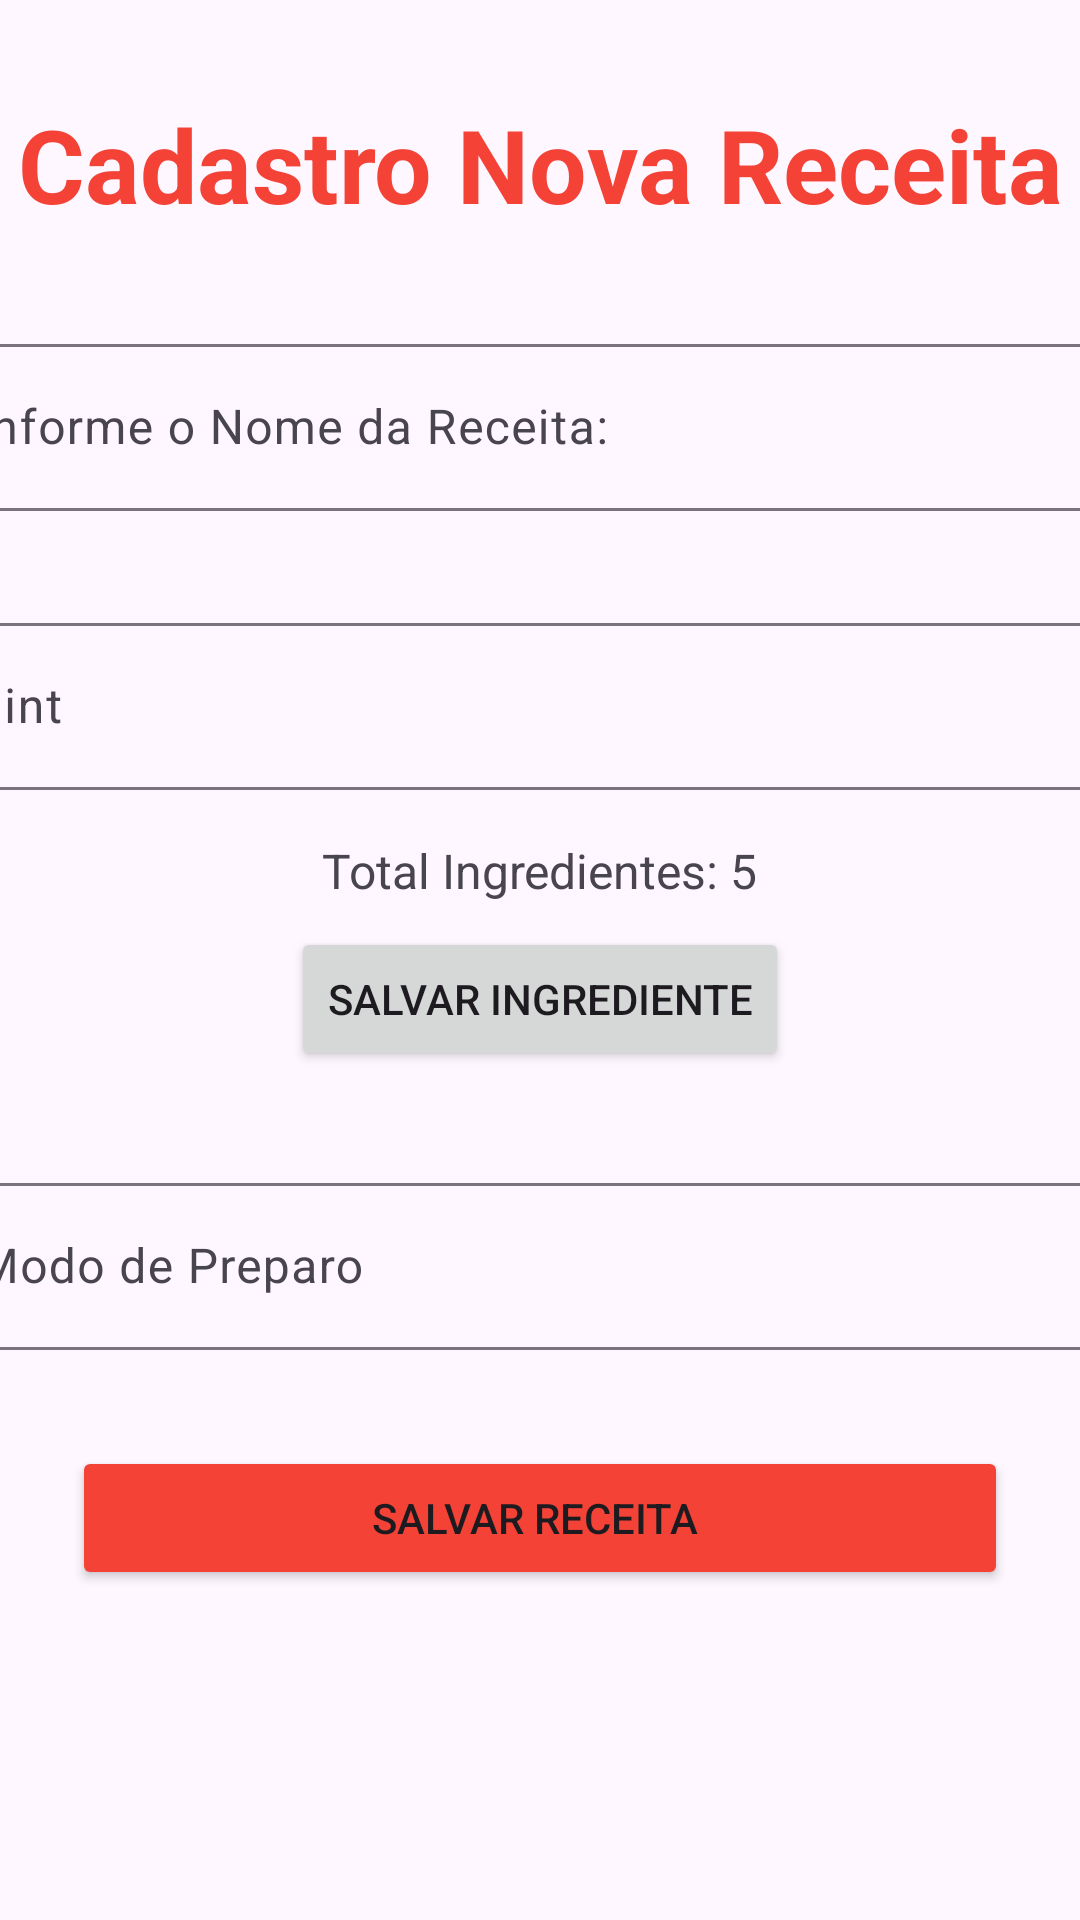

Write the Android layout XML for this screen, with the resource values it uses.
<!-- AndroidManifest.xml: application theme Theme.WeekendFive -->
<!-- res/layout/activity_add_new_recipe.xml -->
<?xml version="1.0" encoding="utf-8"?>
<androidx.constraintlayout.widget.ConstraintLayout xmlns:android="http://schemas.android.com/apk/res/android"
    xmlns:app="http://schemas.android.com/apk/res-auto"
    xmlns:tools="http://schemas.android.com/tools"
    android:layout_width="match_parent"
    android:layout_height="match_parent"
    tools:context=".Activitys.addNewRecipe">

    <TextView
        android:id="@+id/textView2"
        android:layout_width="wrap_content"
        android:layout_height="wrap_content"
        android:layout_marginTop="32dp"
        android:text="Cadastro Nova Receita"
        android:textColor="#F44336"
        android:textSize="34sp"
        android:textStyle="bold"
        app:layout_constraintEnd_toEndOf="parent"
        app:layout_constraintStart_toStartOf="parent"
        app:layout_constraintTop_toTopOf="parent" />

    <com.google.android.material.textfield.TextInputLayout
        android:id="@+id/recipeNameTIL"
        android:layout_width="409dp"
        android:layout_height="wrap_content"
        android:layout_marginTop="32dp"
        app:layout_constraintEnd_toEndOf="parent"
        app:layout_constraintStart_toStartOf="parent"
        app:layout_constraintTop_toBottomOf="@+id/textView2">

        <com.google.android.material.textfield.TextInputEditText
            android:layout_width="match_parent"
            android:layout_height="wrap_content"
            android:hint="Informe o Nome da Receita:" />
    </com.google.android.material.textfield.TextInputLayout>

    <com.google.android.material.textfield.TextInputLayout
        android:id="@+id/ingredientNameTIL"
        android:layout_width="409dp"
        android:layout_height="wrap_content"
        android:layout_marginTop="32dp"
        app:layout_constraintEnd_toEndOf="parent"
        app:layout_constraintStart_toStartOf="parent"
        app:layout_constraintTop_toBottomOf="@+id/recipeNameTIL">

        <com.google.android.material.textfield.TextInputEditText
            android:layout_width="match_parent"
            android:layout_height="wrap_content"
            android:hint="hint" />
    </com.google.android.material.textfield.TextInputLayout>

    <TextView
        android:id="@+id/ingredientCounter"
        android:layout_width="wrap_content"
        android:layout_height="wrap_content"
        android:layout_marginTop="16dp"
        android:text="Total Ingredientes: 5"
        android:textSize="16sp"
        app:layout_constraintEnd_toEndOf="parent"
        app:layout_constraintStart_toStartOf="parent"
        app:layout_constraintTop_toBottomOf="@+id/ingredientNameTIL" />

    <Button
        android:id="@+id/saveIngredientButton"
        android:layout_width="wrap_content"
        android:layout_height="wrap_content"
        android:layout_marginTop="8dp"
        android:text="Salvar Ingrediente"
        app:layout_constraintEnd_toEndOf="parent"
        app:layout_constraintStart_toStartOf="parent"
        app:layout_constraintTop_toBottomOf="@+id/ingredientCounter" />

    <com.google.android.material.textfield.TextInputLayout
        android:id="@+id/howToDoTIL"
        android:layout_width="409dp"
        android:layout_height="wrap_content"
        android:layout_marginTop="32dp"
        app:layout_constraintEnd_toEndOf="parent"
        app:layout_constraintStart_toStartOf="parent"
        app:layout_constraintTop_toBottomOf="@+id/saveIngredientButton">

        <com.google.android.material.textfield.TextInputEditText
            android:layout_width="match_parent"
            android:layout_height="wrap_content"
            android:hint="Modo de Preparo" />
    </com.google.android.material.textfield.TextInputLayout>

    <Button
        android:id="@+id/saveRecipeButton"
        android:layout_width="0dp"
        android:layout_height="wrap_content"
        android:layout_marginStart="24dp"
        android:layout_marginTop="32dp"
        android:layout_marginEnd="24dp"
        android:backgroundTint="#F44336"
        android:text="Salvar Receita "
        app:layout_constraintEnd_toEndOf="parent"
        app:layout_constraintStart_toStartOf="parent"
        app:layout_constraintTop_toBottomOf="@+id/howToDoTIL" />

</androidx.constraintlayout.widget.ConstraintLayout>
<!-- resources referenced by this layout -->
<resources>
  <style name="Theme.WeekendFive" parent="Base.Theme.WeekendFive" />
  <style name="Base.Theme.WeekendFive" parent="Theme.Material3.DayNight.NoActionBar">
          
          
      </style>
</resources>
